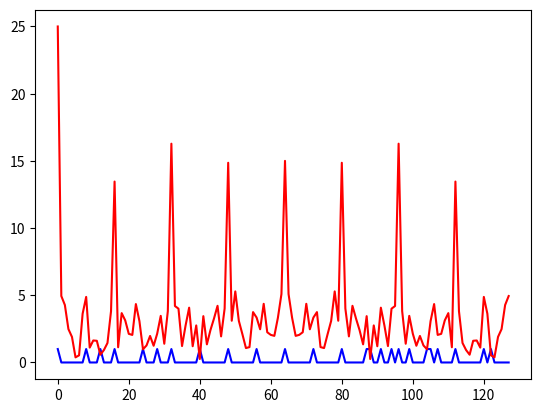

This chart was generated by the following Python code:
# first our usual bookkeeping
import matplotlib
import matplotlib.pyplot as plt
import numpy as np

# the dft of a pulse train is a pulse train (if the PERIOD devides the vector length)
# in this example we take a pulse train and add random noise to it.
# that is we take a vectors of zeros and there is a '1' every PERIOD
# then we choose NOISE_SIZE random indexes to also have the value 1
#then in the DFT, we can see the pulse train plus other values influenced
# by the noise.

LENGTH = 128
NOISE_SIZE = 10
PERIOD = LENGTH/16

print("PERIOD = %d, NOISE_SIZE = %d, LENGTH = %d" % (PERIOD,NOISE_SIZE,LENGTH))
rand_indexes = np.random.randint(LENGTH,size = NOISE_SIZE, dtype = 'uint8')
good_indexes = np.arange(0,LENGTH,PERIOD, dtype = 'int8')
print(good_indexes)
arr = np.zeros(LENGTH)
arr[rand_indexes] = 1
arr[good_indexes] = 1

scale = np.arange(0,LENGTH,1)

X = np.fft.fft(arr)

plt.plot(scale,arr,'b-',label='1')
plt.plot(scale,abs(X),'r-',label='2')
plt.show()

